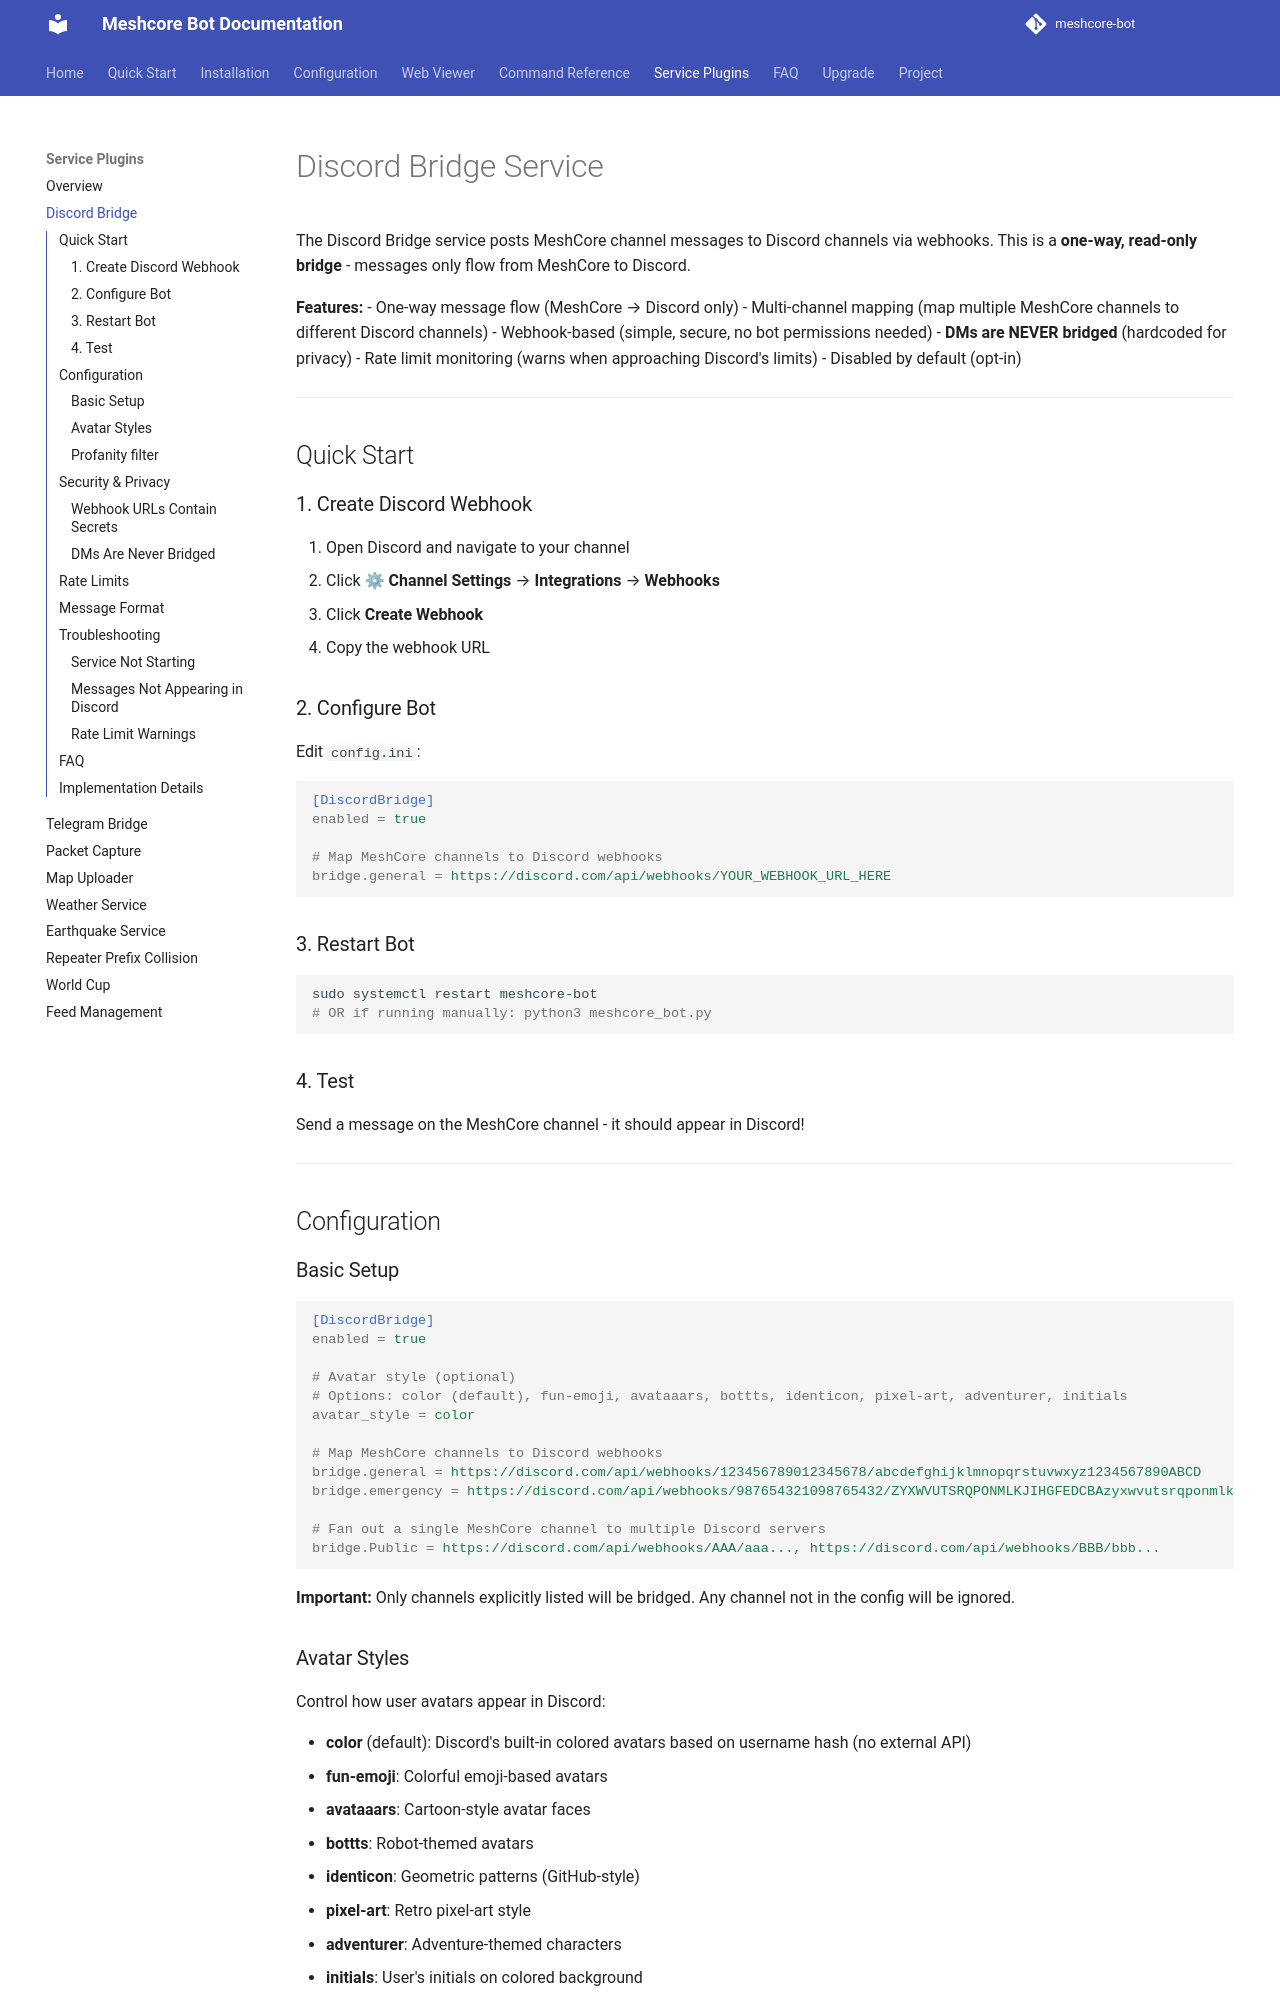

repository: agessaman/meshcore-bot · page: discord-bridge/index.html · generator: mkdocs

# Discord Bridge Service

The Discord Bridge service posts MeshCore channel messages to Discord channels via webhooks. This is a **one-way, read-only bridge** - messages only flow from MeshCore to Discord.

**Features:**
- One-way message flow (MeshCore → Discord only)
- Multi-channel mapping (map multiple MeshCore channels to different Discord channels)
- Webhook-based (simple, secure, no bot permissions needed)
- **DMs are NEVER bridged** (hardcoded for privacy)
- Rate limit monitoring (warns when approaching Discord's limits)
- Disabled by default (opt-in)

---

## Quick Start

### 1. Create Discord Webhook

1. Open Discord and navigate to your channel
2. Click **⚙ Channel Settings** → **Integrations** → **Webhooks**
3. Click **Create Webhook**
4. Copy the webhook URL

### 2. Configure Bot

Edit `config.ini`:

```ini
[DiscordBridge]
enabled = true

# Map MeshCore channels to Discord webhooks
bridge.general = https://discord.com/api/webhooks/YOUR_WEBHOOK_URL_HERE
```

### 3. Restart Bot

```bash
sudo systemctl restart meshcore-bot
# OR if running manually: python3 meshcore_bot.py
```

### 4. Test

Send a message on the MeshCore channel - it should appear in Discord!

---

## Configuration

### Basic Setup

```ini
[DiscordBridge]
enabled = true

# Avatar style (optional)
# Options: color (default), fun-emoji, avataaars, bottts, identicon, pixel-art, adventurer, initials
avatar_style = color

# Map MeshCore channels to Discord webhooks
bridge.general = https://discord.com/api/webhooks/123456789012345678/abcdefghijklmnopqrstuvwxyz1234567890ABCD
bridge.emergency = https://discord.com/api/webhooks/987654321098765432/ZYXWVUTSRQPONMLKJIHGFEDCBAzyxwvutsrqponmlkjihgf

# Fan out a single MeshCore channel to multiple Discord servers
bridge.Public = https://discord.com/api/webhooks/AAA/aaa..., https://discord.com/api/webhooks/BBB/bbb...
```

**Important:** Only channels explicitly listed will be bridged. Any channel not in the config will be ignored.

### Avatar Styles

Control how user avatars appear in Discord:

- **color** (default): Discord's built-in colored avatars based on username hash (no external API)
- **fun-emoji**: Colorful emoji-based avatars
- **avataaars**: Cartoon-style avatar faces
- **bottts**: Robot-themed avatars
- **identicon**: Geometric patterns (GitHub-style)
- **pixel-art**: Retro pixel-art style
- **adventurer**: Adventure-themed characters
- **initials**: User's initials on colored background

Preview: `https://api.dicebear.com/7.x/{style}/png?seed=YourName`
